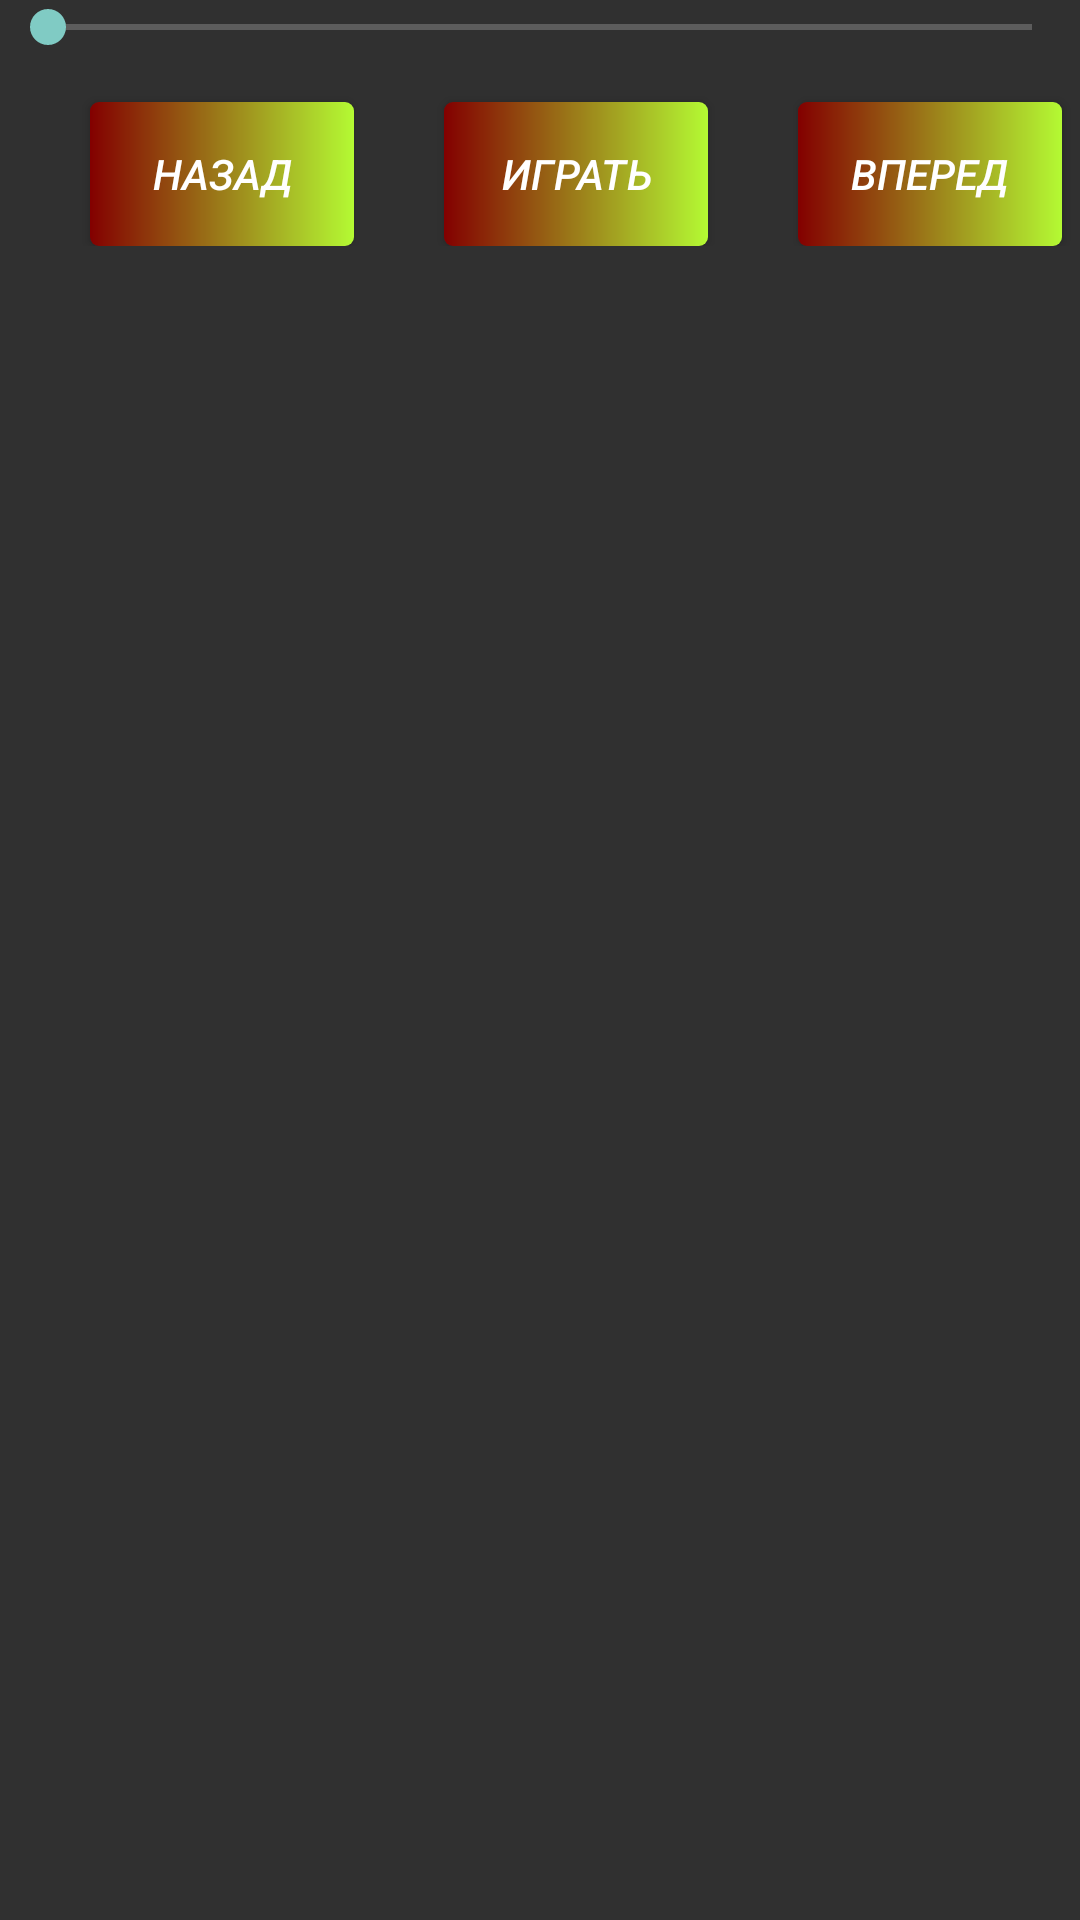

Layout XML and referenced resources for this Android screen:
<!-- AndroidManifest.xml: application theme AppTheme -->
<!-- res/layout/frag1.xml -->
<?xml version="1.0" encoding="utf-8"?>
<LinearLayout
    xmlns:android="http://schemas.android.com/apk/res/android"
    xmlns:app="http://schemas.android.com/apk/res-auto"
    android:layout_width="match_parent"
    android:layout_height="wrap_content"
    android:orientation="vertical">

    <LinearLayout
        android:layout_width="match_parent"
        android:layout_height="wrap_content"
        android:orientation="horizontal">
        <SeekBar
            android:id="@+id/playSeekBar"
            android:layout_width="match_parent"
            android:layout_height="wrap_content"
            style="@style/Base.Widget.AppCompat.SeekBar"/>
    </LinearLayout>
    <LinearLayout
        android:layout_width="match_parent"
        android:layout_height="wrap_content"
        android:orientation="horizontal">
        <android.support.v7.widget.AppCompatButton
            android:id="@+id/bService3"
            style="@style/Button_serv2"
            android:layout_width="wrap_content"
            android:layout_height="wrap_content"
            android:layout_marginTop="16dp"
            android:text="@string/serv2back"/>
        <ToggleButton
            android:layout_width="wrap_content"
            android:layout_height="wrap_content"
            android:id="@+id/bService4"
            style="@style/Button_serv2.playStop"
            android:layout_marginTop="16dp"
            android:textOn="@string/serv2stop"
            android:textOff="@string/serv2play"
            />

        <android.support.v7.widget.AppCompatButton
            android:id="@+id/bService5"
            style="@style/Button_serv2"
            android:layout_width="wrap_content"
            android:layout_height="wrap_content"
            android:layout_marginTop="16dp"
            android:text="@string/serv2forward"/>

    </LinearLayout>

</LinearLayout>
<!-- resources referenced by this layout -->
<resources>
  <string name="serv2back">Назад</string>
  <string name="serv2forward">Вперед</string>
  <string name="serv2play">Играть</string>
  <string name="serv2stop">Остановить</string>
  <style name="Button_serv2">
          <item name="android:textStyle">italic</item>
          <item name="android:background">@drawable/button_sel</item>
          <item name="android:textColor">#ffffff</item>
          <item name="android:layout_marginLeft">30dp</item>
      </style>
  <style name="Button_serv2.playStop">
          <item name="android:shape">oval</item>
          <item name="android:innerRadius">10dp</item>
          <item name="android:topLeftRadius">10dp</item>
          <item name="android:bottomLeftRadius">10dp</item>
          <item name="android:bottomRightRadius">10dp</item>
          <item name="android:topRightRadius">10dp</item>
      </style>
  <style name="AppTheme" parent="@style/Theme.AppCompat" />
  <!-- drawable button_sel (drawable) -->
  <?xml version="1.0" encoding="utf-8"?>
  <selector xmlns:android="http://schemas.android.com/apk/res/android">
      <item android:state_checked="true">
          <shape >
              <gradient android:startColor="#830000" android:endColor="#b4fa33" android:angle="0" android:gradientRadius="270"/>
          </shape>
      </item>
  </selector>
</resources>
